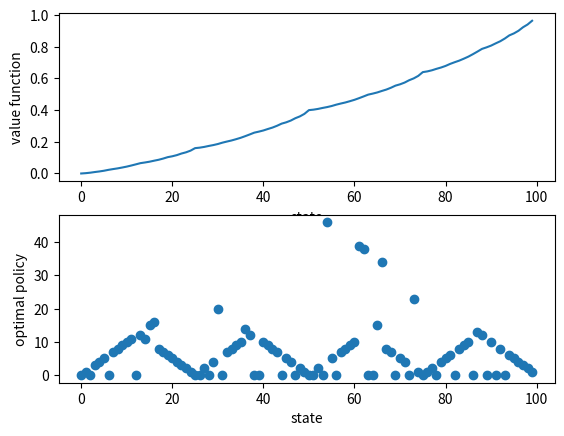

Write the Python code that produced this figure.
# -*- coding: utf-8 -*-
"""
Created on Sun May 17 15:36:29 2020

Implementation of Gambler's Problem from Chapter 4 of the 
Sutton & Barto book Reinforcement Learning An Introduction.

TODO:
- Add an epoch option to the value_iteration so we can see how many iterations convergence takes
- Add an option to specify how many policy steps per value eval we take?

Aims:
- Investigate the optimal solutions to the problem under different conditions
- Understand why the optimal action policy takes the form that it does

[redacted]
"""

#%%
#Imports

import numpy as np
import matplotlib.pyplot as plt

#%%

class gambler():
    
    def __init__(self, ph=0.4, reward=1, final_state=100):
        """
        ph -> probability of heads
        reward -> reward for reaching the win state (final_state)
        final_state -> the final win state of the problem
        """
        
        self.__ph = ph
        self.__r = reward
        self.__final_state = final_state
        self.__vs = [0 for x in range(0, final_state)]
        self.__policy = [0 for x in range(0, final_state)]
        self.__states = [x for x in range(0, final_state)]
        
    def value_iteration(self, epsilon=0.001):
        """
        Use value_iteration to find the optimal value function and policy. 
        """
        
        theta = 1000
        
        while theta > epsilon: 
           
            theta = 0
        
            for s in self.__states:
        
                vs_old = self.__vs[s]
        
                self.__vs[s], self.__policy[s] = self.__max_vs(s)
        
                theta = max([theta, abs(self.__vs[s] - vs_old)])
            
    def __max_vs(self, state):
        """
        Find the maximum expected reward for state s: 
                        max_a Sum p(s', r | s,a)[r + gammaV(s')]
        """
        
        #Possible actions:
        max_action = min([state, self.__final_state - state])
        
        actions = [x for x in range(0, max_action + 1)]
         
        win_loss_states = self.__create_win_loss_states(actions, state)
         
        bellman_res = [self.__bellman_equ(win, loss) for win, loss in win_loss_states]
        
        return max(bellman_res), bellman_res.index(max(bellman_res))


    def __create_win_loss_states(self, actions, state):
        """
        create win loss values creates the potential win and loss states for all
        actions taken from a certain state. Bounds max or min values
        """
        output = list()
        
        for a in actions:
            
            win = state + a
            loss = state - a 
                
            output.append((win, loss))
            
        return output    


    def __bellman_equ(self, win_state, loss_state):
        """
        Output the results of the bellman_equ for a win_loss state pair. The final
        state and reward can also be edited as they affect the returned value.
        """
    
        if win_state == self.__final_state:       
         
            win = self.__ph * (self.__r)
       
        else:
            win = self.__ph * self.__vs[win_state]
                 
        loss = (1 - self.__ph) * self.__vs[loss_state]
         
        return win + loss  
    
    def plot_results(self):
        
        fig, axes = plt.subplots(nrows=2, ncols=1)
        
        axes[0].plot(self.__vs)
        axes[1].scatter(self.__states, self.__policy)
        
        axes[0].set_xlabel('state')
        axes[0].set_ylabel('value function')
        
        axes[1].set_xlabel('state')
        axes[1].set_ylabel('optimal policy')
        
        
g = gambler()
g.value_iteration()
g.plot_results()
    